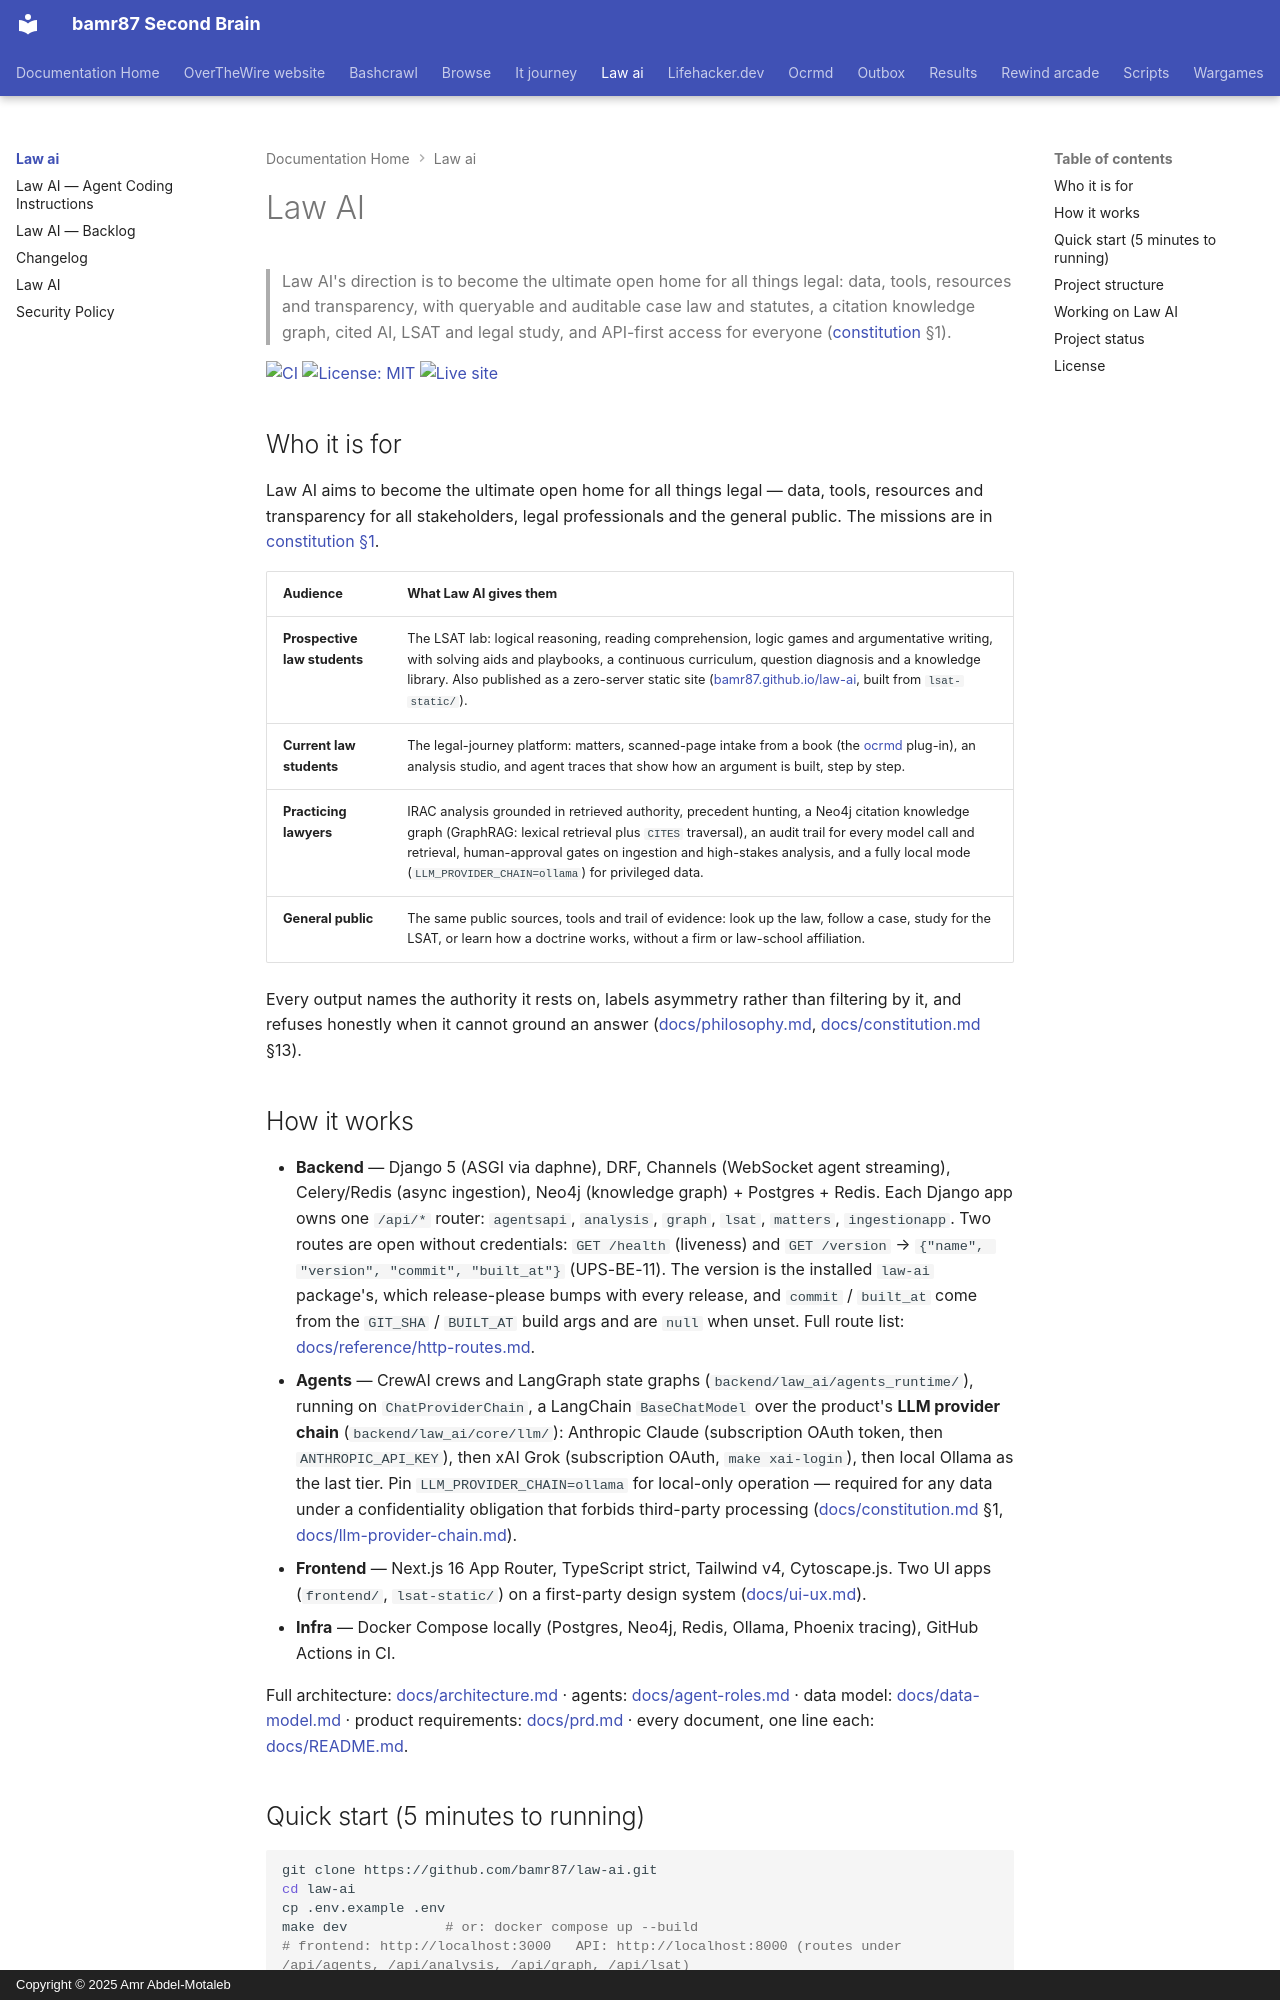

repository: bamr87/README · page: law-ai/index.html · generator: mkdocs · copyright: Copyright © 2025 Amr Abdel-Motaleb

---
source_file: README.md
source_repo: bamr87/law-ai
source_url: https://github.com/bamr87/law-ai/blob/main/README.md
title: Law AI
---
# Law AI

> Law AI's direction is to become the ultimate open home for all things legal: data, tools, resources and transparency, with queryable and auditable case law and statutes, a citation knowledge graph, cited AI, LSAT and legal study, and API-first access for everyone ([constitution](docs/constitution.md) §1).

[![CI](https://github.com/bamr87/law-ai/actions/workflows/ci.yml/badge.svg)](https://github.com/bamr87/law-ai/actions/workflows/ci.yml) [![License: MIT](https://img.shields.io/badge/license-MIT-blue.svg)](LICENSE) [![Live site](https://img.shields.io/badge/live-bamr87.github.io%2Flaw--ai-2ea44f)](https://bamr87.github.io/law-ai/)

## Who it is for

Law AI aims to become the ultimate open home for all things legal — data, tools, resources and transparency for all stakeholders, legal professionals and the general public. The missions are in [constitution §1](docs/constitution.md#1-missions).

| Audience | What Law AI gives them |
|---|---|
| **Prospective law students** | The LSAT lab: logical reasoning, reading comprehension, logic games and argumentative writing, with solving aids and playbooks, a continuous curriculum, question diagnosis and a knowledge library. Also published as a zero-server static site ([bamr87.github.io/law-ai](https://bamr87.github.io/law-ai/), built from `lsat-static/`). |
| **Current law students** | The legal-journey platform: matters, scanned-page intake from a book (the [ocrmd](https://github.com/bamr87/ocrmd) plug-in), an analysis studio, and agent traces that show how an argument is built, step by step. |
| **Practicing lawyers** | IRAC analysis grounded in retrieved authority, precedent hunting, a Neo4j citation knowledge graph (GraphRAG: lexical retrieval plus `CITES` traversal), an audit trail for every model call and retrieval, human-approval gates on ingestion and high-stakes analysis, and a fully local mode (`LLM_PROVIDER_CHAIN=ollama`) for privileged data. |
| **General public** | The same public sources, tools and trail of evidence: look up the law, follow a case, study for the LSAT, or learn how a doctrine works, without a firm or law-school affiliation. |

Every output names the authority it rests on, labels asymmetry rather than filtering by it, and refuses honestly when it cannot ground an answer ([docs/philosophy.md](docs/philosophy.md), [docs/constitution.md](docs/constitution.md) §13).

## How it works

- **Backend** — Django 5 (ASGI via daphne), DRF, Channels (WebSocket agent streaming), Celery/Redis (async ingestion), Neo4j (knowledge graph) + Postgres + Redis. Each Django app owns one `/api/*` router: `agentsapi`, `analysis`, `graph`, `lsat`, `matters`, `ingestionapp`. Two routes are open without credentials: `GET /health` (liveness) and `GET /version` → `{"name", "version", "commit", "built_at"}` (UPS-BE-11). The version is the installed `law-ai` package's, which release-please bumps with every release, and `commit` / `built_at` come from the `GIT_SHA` / `BUILT_AT` build args and are `null` when unset. Full route list: [docs/reference/http-routes.md](docs/reference/http-routes.md).
- **Agents** — CrewAI crews and LangGraph state graphs (`backend/law_ai/agents_runtime/`), running on `ChatProviderChain`, a LangChain `BaseChatModel` over the product's **LLM provider chain** (`backend/law_ai/core/llm/`): Anthropic Claude (subscription OAuth token, then `ANTHROPIC_API_KEY`), then xAI Grok (subscription OAuth, `make xai-login`), then local Ollama as the last tier. Pin `LLM_PROVIDER_CHAIN=ollama` for local-only operation — required for any data under a confidentiality obligation that forbids third-party processing ([docs/constitution.md](docs/constitution.md) §1, [docs/llm-provider-chain.md](docs/llm-provider-chain.md)).
- **Frontend** — Next.js 16 App Router, TypeScript strict, Tailwind v4, Cytoscape.js. Two UI apps (`frontend/`, `lsat-static/`) on a first-party design system ([docs/ui-ux.md](docs/ui-ux.md)).
- **Infra** — Docker Compose locally (Postgres, Neo4j, Redis, Ollama, Phoenix tracing), GitHub Actions in CI.

Full architecture: [docs/architecture.md](docs/architecture.md) · agents: [docs/agent-roles.md](docs/agent-roles.md) · data model: [docs/data-model.md](docs/data-model.md) · product requirements: [docs/prd.md](docs/prd.md) · every document, one line each: [docs/README.md](docs/README.md).
